Photos from the image-classification dataset "normalized_fracture_dataset" in the GitHub repository Gyerzix/medai. Its 2 classes are: fracture, normal.

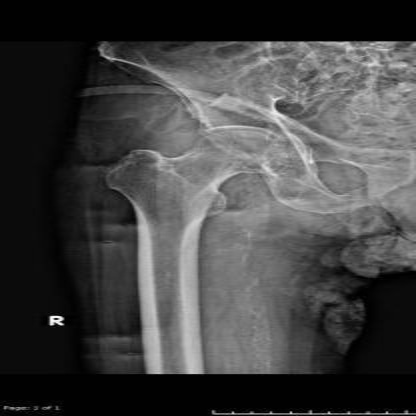
Label: normal

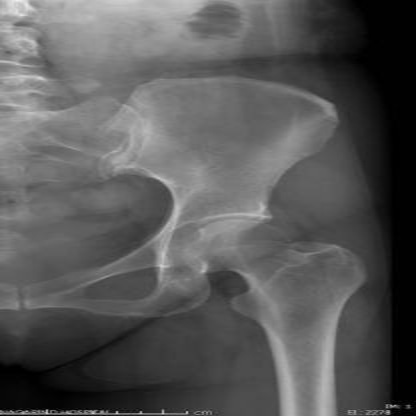
Label: normal

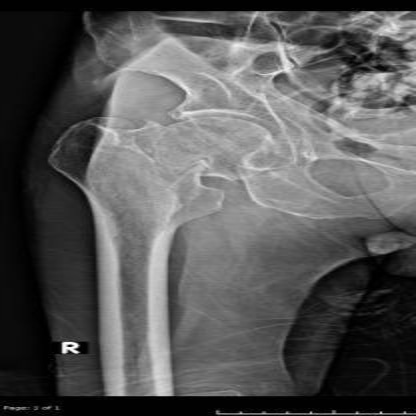
Label: fracture

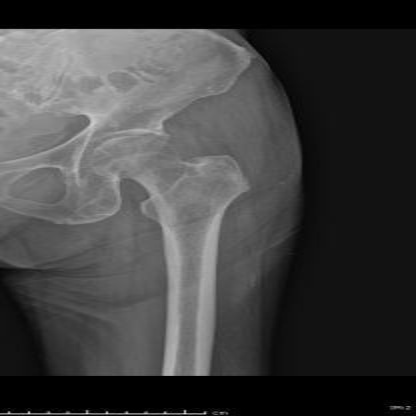
Label: normal

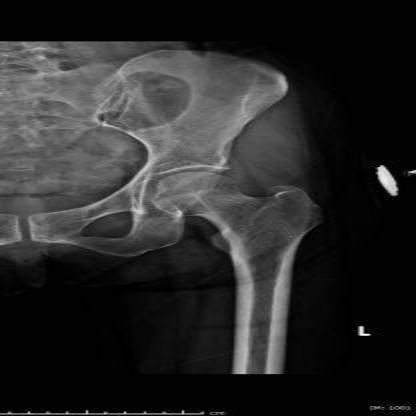
Label: normal

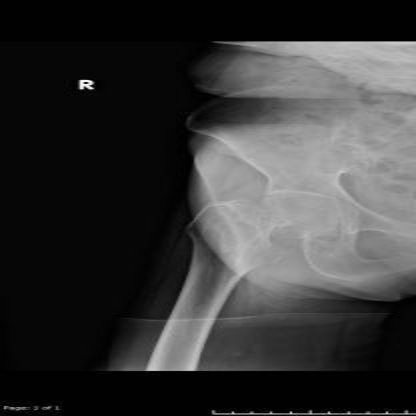
Label: fracture
